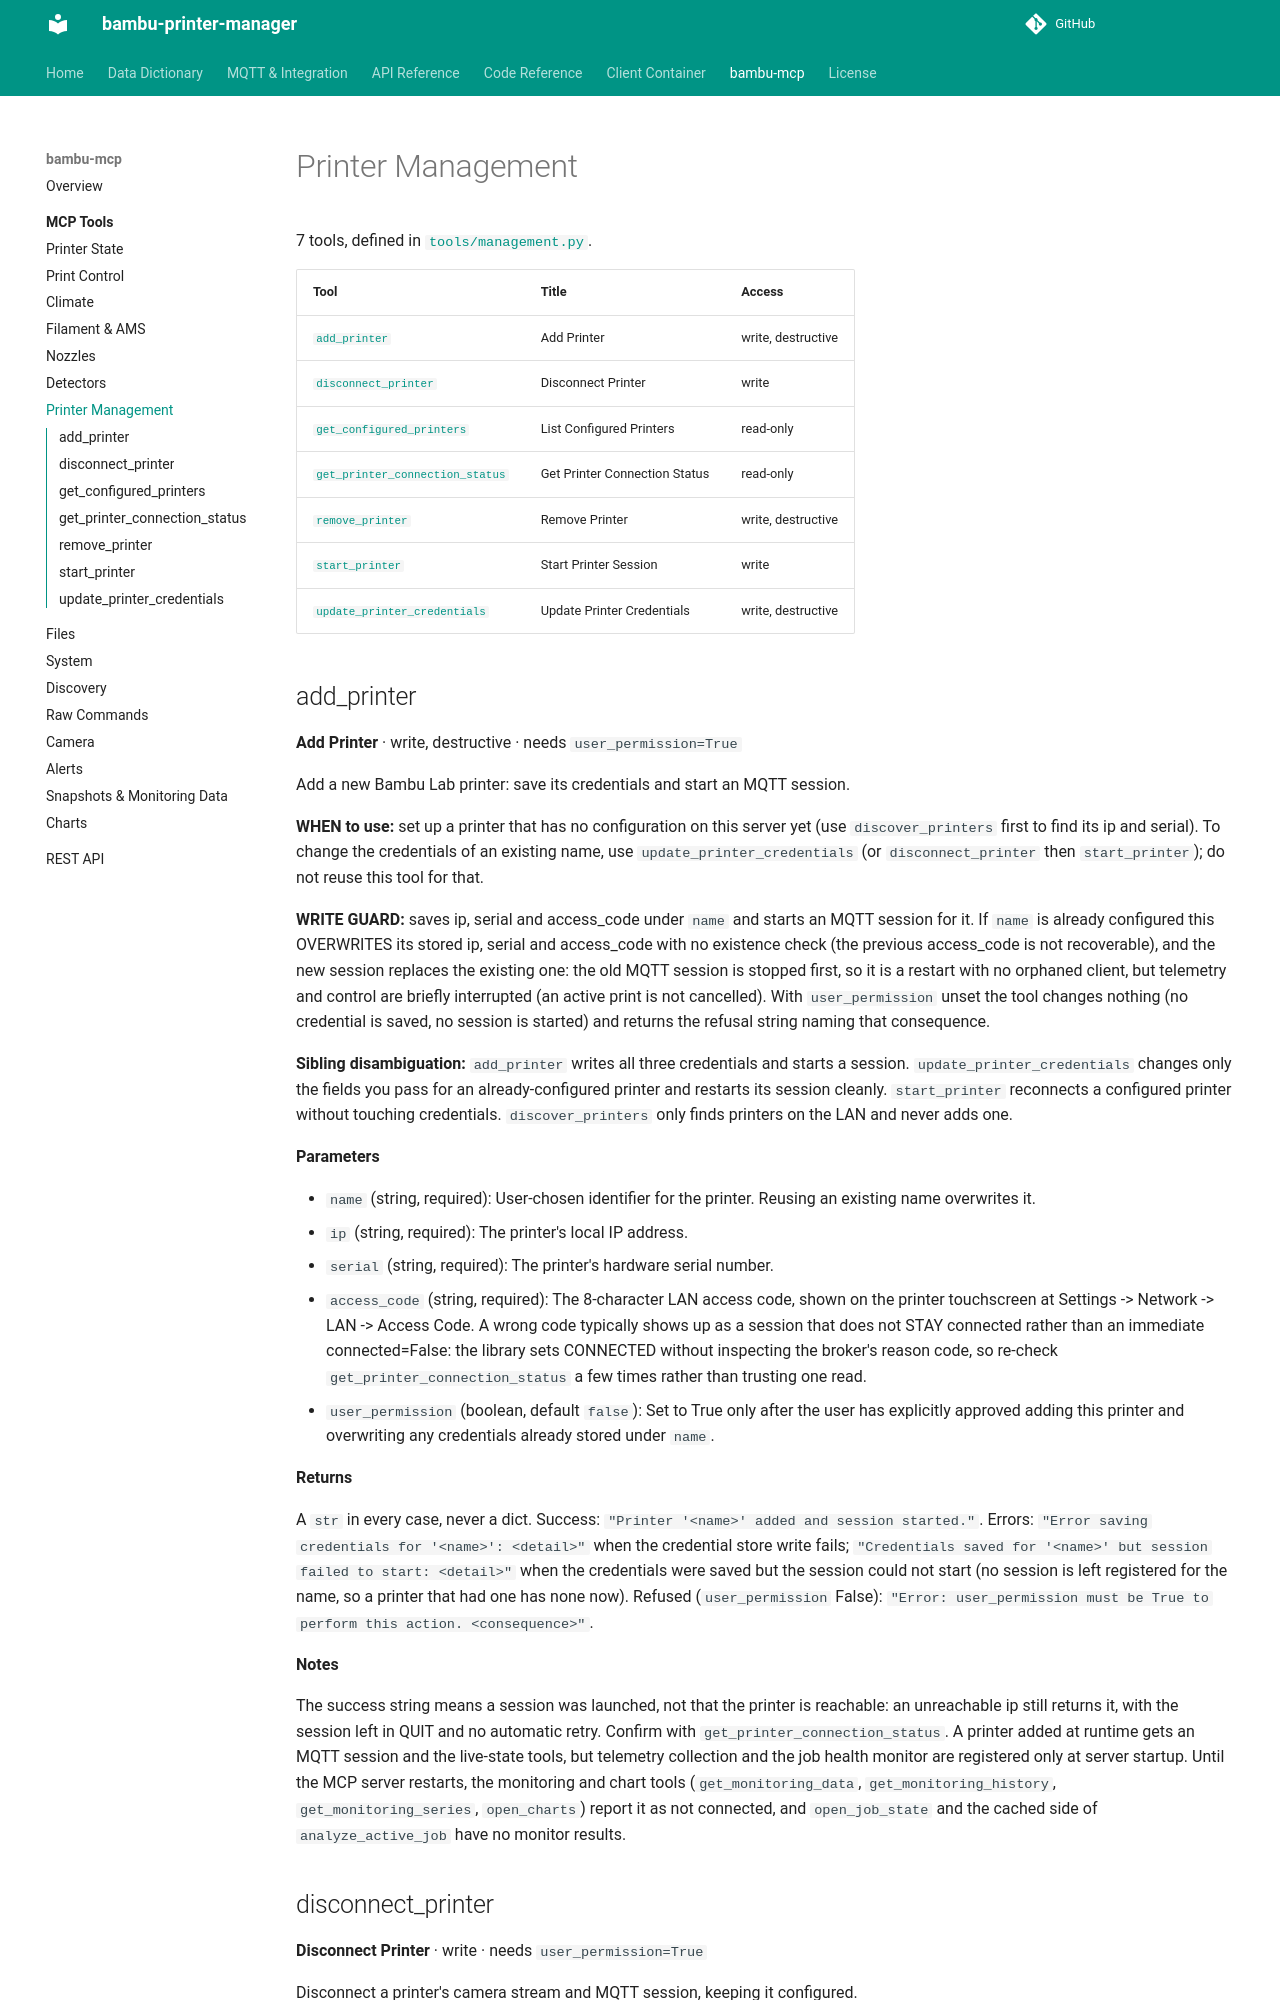

repository: synman/bambu-printer-manager · page: bambu-mcp/tools/management/index.html · generator: mkdocs

<!-- Generated by bambu-mcp/gen_docs.py. Do not edit here: change the source in bambu-mcp and re-run the generator. -->

# Printer Management

7 tools, defined in [`tools/management.py`](https://github.com/synman/bambu-mcp/blob/main/tools/management.py).

| Tool | Title | Access |
|---|---|---|
| [`add_printer`](#add_printer) | Add Printer | write, destructive |
| [`disconnect_printer`](#disconnect_printer) | Disconnect Printer | write |
| [`get_configured_printers`](#get_configured_printers) | List Configured Printers | read-only |
| [`get_printer_connection_status`](#get_printer_connection_status) | Get Printer Connection Status | read-only |
| [`remove_printer`](#remove_printer) | Remove Printer | write, destructive |
| [`start_printer`](#start_printer) | Start Printer Session | write |
| [`update_printer_credentials`](#update_printer_credentials) | Update Printer Credentials | write, destructive |

## add_printer

**Add Printer** · write, destructive · needs `user_permission=True`

Add a new Bambu Lab printer: save its credentials and start an MQTT session.

**WHEN to use:** set up a printer that has no configuration on this server yet (use
``discover_printers`` first to find its ip and serial). To change the credentials of an
existing name, use ``update_printer_credentials`` (or ``disconnect_printer`` then
``start_printer``); do not reuse this tool for that.

**WRITE GUARD:** saves ip, serial and access_code under ``name`` and starts an MQTT session for
it. If ``name`` is already configured this OVERWRITES its stored ip, serial and access_code
with no existence check (the previous access_code is not recoverable), and the new session
replaces the existing one: the old MQTT session is stopped first, so it is a restart with no
orphaned client, but telemetry and control are briefly interrupted (an active print is not
cancelled). With ``user_permission`` unset the tool changes nothing (no credential is saved,
no session is started) and returns the refusal string naming that consequence.

**Sibling disambiguation:** ``add_printer`` writes all three credentials and starts a session.
``update_printer_credentials`` changes only the fields you pass for an already-configured
printer and restarts its session cleanly. ``start_printer`` reconnects a configured printer
without touching credentials. ``discover_printers`` only finds printers on the LAN and never
adds one.

**Parameters**

- `name` (string, required): User-chosen identifier for the printer. Reusing an existing name overwrites it.
- `ip` (string, required): The printer's local IP address.
- `serial` (string, required): The printer's hardware serial number.
- `access_code` (string, required): The 8-character LAN access code, shown on the printer touchscreen at Settings -> Network -> LAN -> Access Code. A wrong code typically shows up as a session that does not STAY connected rather than an immediate connected=False: the library sets CONNECTED without inspecting the broker's reason code, so re-check ``get_printer_connection_status`` a few times rather than trusting one read.
- `user_permission` (boolean, default `false`): Set to True only after the user has explicitly approved adding this printer and overwriting any credentials already stored under ``name``.

**Returns**

A ``str`` in every case, never a dict. Success: ``"Printer '<name>' added and session
started."``. Errors: ``"Error saving credentials for '<name>': <detail>"`` when the
credential store write fails; ``"Credentials saved for '<name>' but session failed to
start: <detail>"`` when the credentials were saved but the session could not start (no
session is left registered for the name, so a printer that had one has none now).
Refused (``user_permission`` False): ``"Error: user_permission must be True to perform this
action. <consequence>"``.

**Notes**

The success string means a session was launched, not that the printer is reachable: an
unreachable ip still returns it, with the session left in QUIT and no automatic retry.
Confirm with ``get_printer_connection_status``. A printer added at runtime gets an MQTT
session and the live-state tools, but telemetry collection and the job health monitor are
registered only at server startup. Until the MCP server restarts, the monitoring and
chart tools (``get_monitoring_data``, ``get_monitoring_history``, ``get_monitoring_series``,
``open_charts``) report it as not connected, and ``open_job_state`` and the cached side
of ``analyze_active_job`` have no monitor results.
